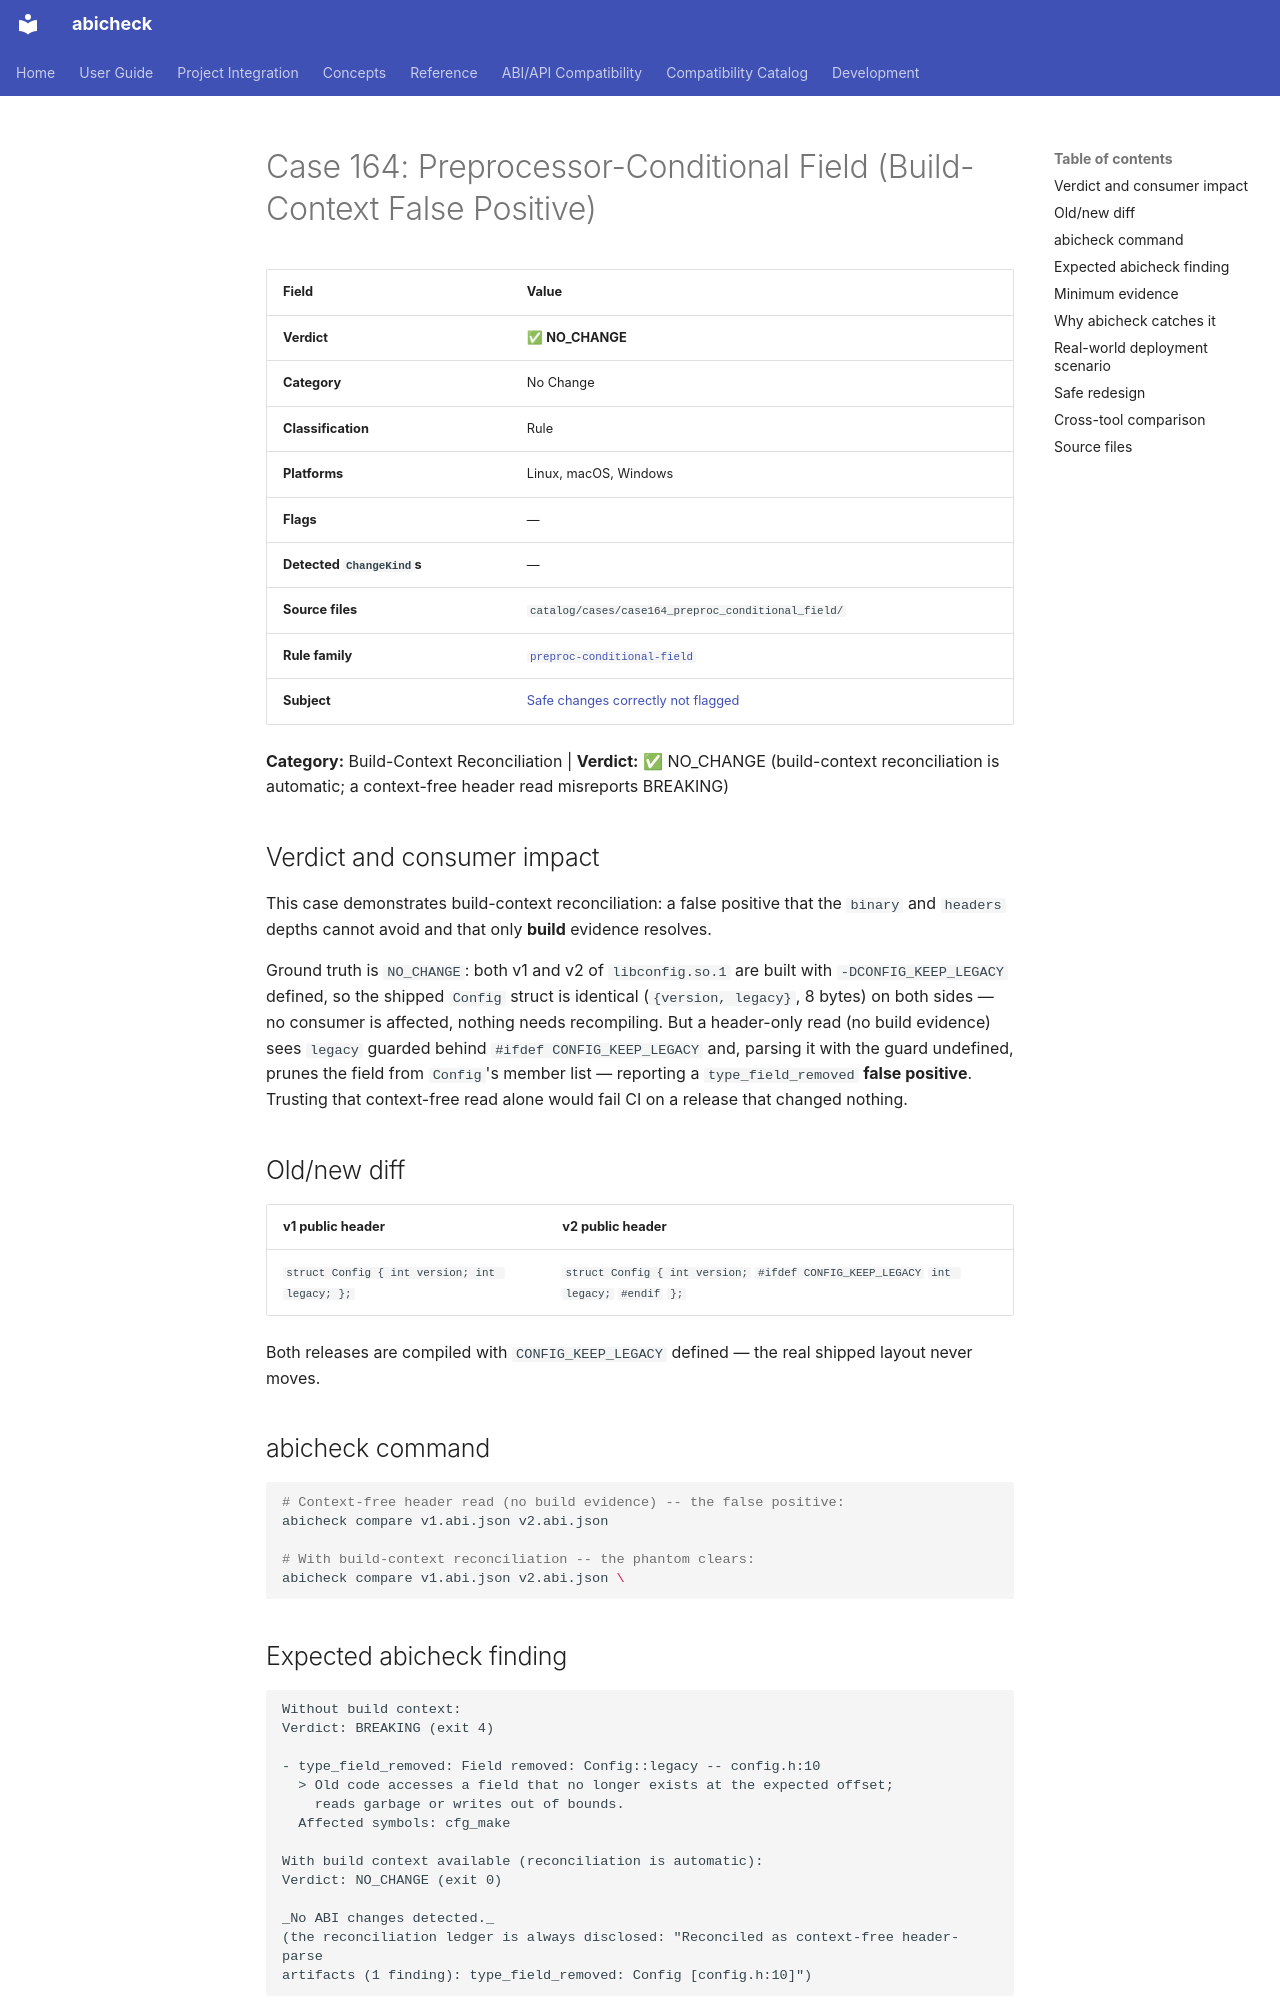

repository: abicheck/abicheck · page: reference/examples/case164_preproc_conditional_field/index.html · generator: mkdocs

<!-- DO NOT EDIT — generated by scripts/gen_examples_docs.py. Source: catalog/cases/<case>/README.md + catalog/ground_truth.json. -->
# Case 164: Preprocessor-Conditional Field (Build-Context False Positive)

| Field | Value |
|-------|-------|
| **Verdict** | ✅ **NO_CHANGE** |
| **Category** | No Change |
| **Classification** | Rule |
| **Platforms** | Linux, macOS, Windows |
| **Flags** | — |
| **Detected `ChangeKind`s** | — |
| **Source files** | `catalog/cases/case164_preproc_conditional_field/` |
| **Rule family** | [`preproc-conditional-field`](by-rule/preproc-conditional-field.md) |
| **Subject** | [Safe changes correctly not flagged](by-subject/safe-changes-correctly-not-flagged.md) |

**Category:** Build-Context Reconciliation | **Verdict:** ✅ NO_CHANGE
(build-context reconciliation is automatic; a context-free header read
misreports BREAKING)

## Verdict and consumer impact

This case demonstrates build-context reconciliation: a false positive
that the `binary` and `headers` depths cannot avoid and that only **build**
evidence resolves.

Ground truth is `NO_CHANGE`: both v1 and v2 of `libconfig.so.1` are built
with `-DCONFIG_KEEP_LEGACY` defined, so the shipped `Config` struct is
identical (`{version, legacy}`, 8 bytes) on both sides — no consumer is
affected, nothing needs recompiling. But a header-only read (no build
evidence) sees `legacy` guarded behind `#ifdef CONFIG_KEEP_LEGACY` and,
parsing it with the guard undefined, prunes the field from `Config`'s
member list — reporting a `type_field_removed` **false positive**. Trusting
that context-free read alone would fail CI on a release that changed
nothing.

## Old/new diff

| v1 public header | v2 public header |
|-------------------|-------------------|
| `struct Config { int version; int legacy; };` | `struct Config { int version;` `#ifdef CONFIG_KEEP_LEGACY` `  int legacy;` `#endif` `};` |

Both releases are compiled with `CONFIG_KEEP_LEGACY` defined — the real
shipped layout never moves.

## abicheck command

```bash
# Context-free header read (no build evidence) -- the false positive:
abicheck compare v1.abi.json v2.abi.json

# With build-context reconciliation -- the phantom clears:
abicheck compare v1.abi.json v2.abi.json \
```

## Expected abicheck finding

```text
Without build context:
Verdict: BREAKING (exit 4)

- type_field_removed: Field removed: Config::legacy -- config.h:10
  > Old code accesses a field that no longer exists at the expected offset;
    reads garbage or writes out of bounds.
  Affected symbols: cfg_make

With build context available (reconciliation is automatic):
Verdict: NO_CHANGE (exit 0)

_No ABI changes detected._
(the reconciliation ledger is always disclosed: "Reconciled as context-free header-parse
artifacts (1 finding): type_field_removed: Config [config.h:10]")
```

## Minimum evidence

`min_evidence: L3` — resolving this correctly needs the build's active
`-D` set (`build_context_defines`), which only build evidence (a compile
database or equivalent) carries. A header-only (L2) read parses `#ifdef`
guards context-free and cannot know which macros the real build defines,
so it is exactly the depth that produces the phantom here.
